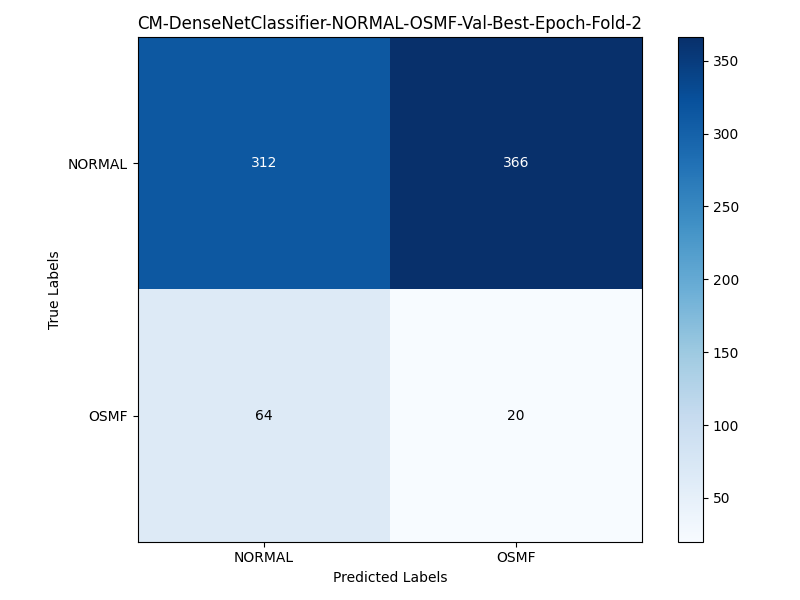

Data behind this chart, as committed beside it:
, NORMAL, OSMF
NORMAL, 312, 366
OSMF, 64, 20
